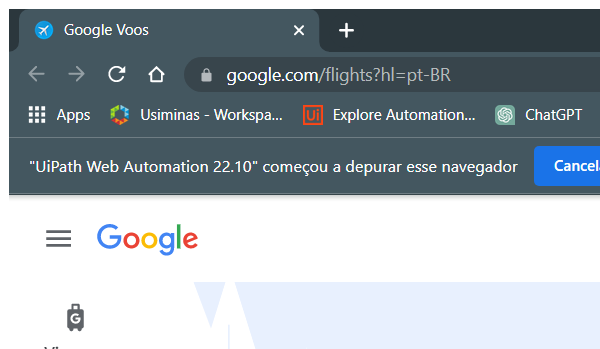
Task: Pesquisar passagens aereas no Google Fligts
Workflow: wf_PreencherPesquisa_IdaVolta

Step 1: Attach Browser 'chrome.exe  Google Voos' in window 'Google Voos' (chrome.exe)

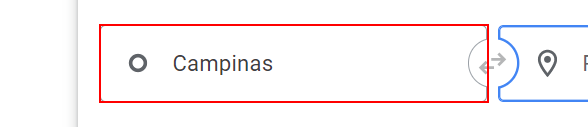
Step 2: type "[arg_strOrigem+ "[k(enter)][k(tab)]"]" into the text box

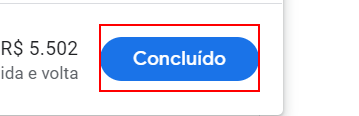
Step 3: click on the element 'Concluído'
